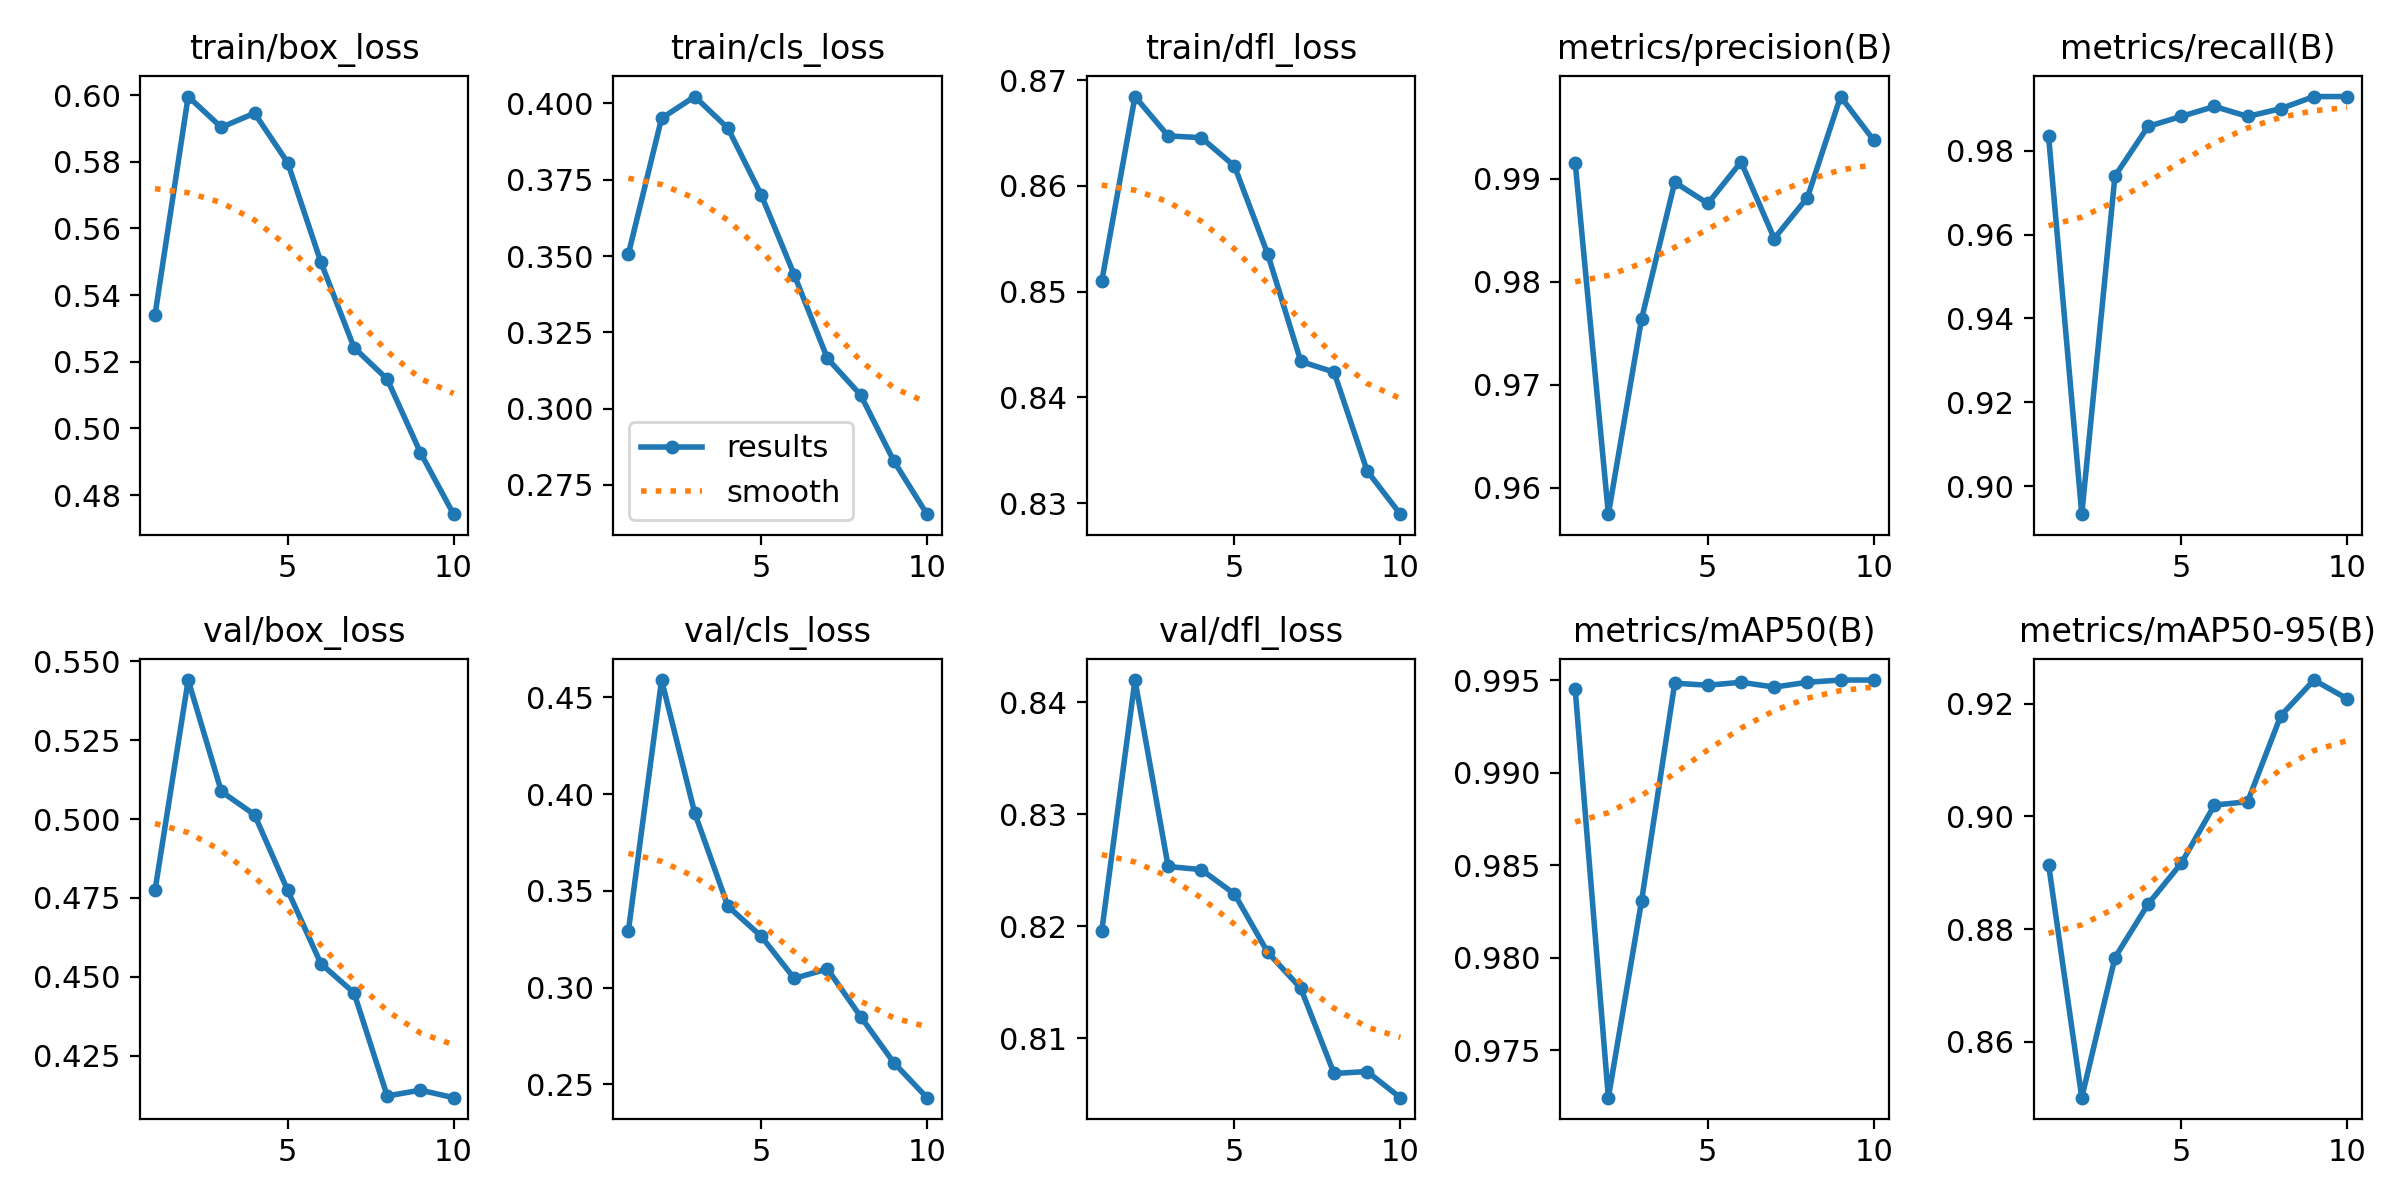

The table this chart was drawn from, first rows:
epoch, train/box_loss, train/cls_loss, train/dfl_loss, metrics/precision(B), metrics/recall(B), metrics/mAP50(B), metrics/mAP50-95(B), val/box_loss, val/cls_loss, val/dfl_loss, lr/pg0, lr/pg1, lr/pg2
1, 0.5341, 0.3507, 0.851, 0.9916, 0.9834, 0.9945, 0.8914, 0.4774, 0.3294, 0.8196, 0.0006603, 0.0006603, 0.0006603
2, 0.5996, 0.3952, 0.8684, 0.9575, 0.8934, 0.9724, 0.8501, 0.544, 0.4589, 0.842, 0.001196, 0.001196, 0.001196
3, 0.5903, 0.4023, 0.8647, 0.9764, 0.9739, 0.9831, 0.8749, 0.5087, 0.3902, 0.8253, 0.001599, 0.001599, 0.001599
4, 0.5946, 0.3919, 0.8646, 0.9897, 0.9858, 0.9948, 0.8844, 0.5014, 0.3421, 0.825, 0.001406, 0.001406, 0.001406
5, 0.5797, 0.3701, 0.8619, 0.9876, 0.9881, 0.9947, 0.8917, 0.4774, 0.3266, 0.8229, 0.001208, 0.001208, 0.001208
6, 0.5499, 0.3438, 0.8536, 0.9916, 0.9905, 0.9949, 0.902, 0.4542, 0.3048, 0.8177, 0.00101, 0.00101, 0.00101
7, 0.5242, 0.3164, 0.8434, 0.9842, 0.9881, 0.9946, 0.9026, 0.4449, 0.3097, 0.8145, 0.000812, 0.000812, 0.000812
8, 0.5148, 0.3045, 0.8424, 0.9882, 0.99, 0.9949, 0.9179, 0.4123, 0.2851, 0.8069, 0.000614, 0.000614, 0.000614
9, 0.4928, 0.2828, 0.833, 0.998, 0.9929, 0.995, 0.9242, 0.4141, 0.2613, 0.807, 0.000416, 0.000416, 0.000416
10, 0.4743, 0.2654, 0.8289, 0.9937, 0.9929, 0.995, 0.9208, 0.4118, 0.2432, 0.8047, 0.000218, 0.000218, 0.000218
